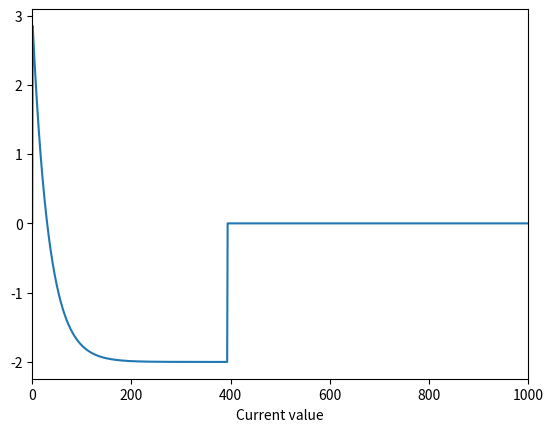

The matplotlib source for this figure:
'''
followed by https://towardsdatascience.com/implement-gradient-descent-in-python-9b93ed7108d1
'''
import matplotlib as mpl
import matplotlib.pylab as plt
import numpy as np
import matplotlib.pyplot as plt
cur = 3 # Initial value x=3
learning_rate = 0.01 # Learning rate
precision = 0.000001 #Minimum
prev_step_size = 1 #
global_step = 1000 # Globalsteps
steps = 0 # count steps
df = lambda x: 3*(x+2) #Gradient desecnt function 
mem=np.zeros(global_step+1)

while prev_step_size > precision and steps < global_step:
    prev = cur # Record current value in prev
    cur = cur - learning_rate * df(prev) # Grad descent
    prev_step_size = abs(cur - prev) #Change in val
    steps = steps+1 # Current step
    mem[steps]=cur
    print("Step",steps,"\n value is",cur) #Print steps & current value

plt.xlabel('Steps')
plt.xlim([0, 1000])
plt.xlabel('Current value')   
plt.plot(mem)
plt.show()

print("The local minimum occurs at", cur)
